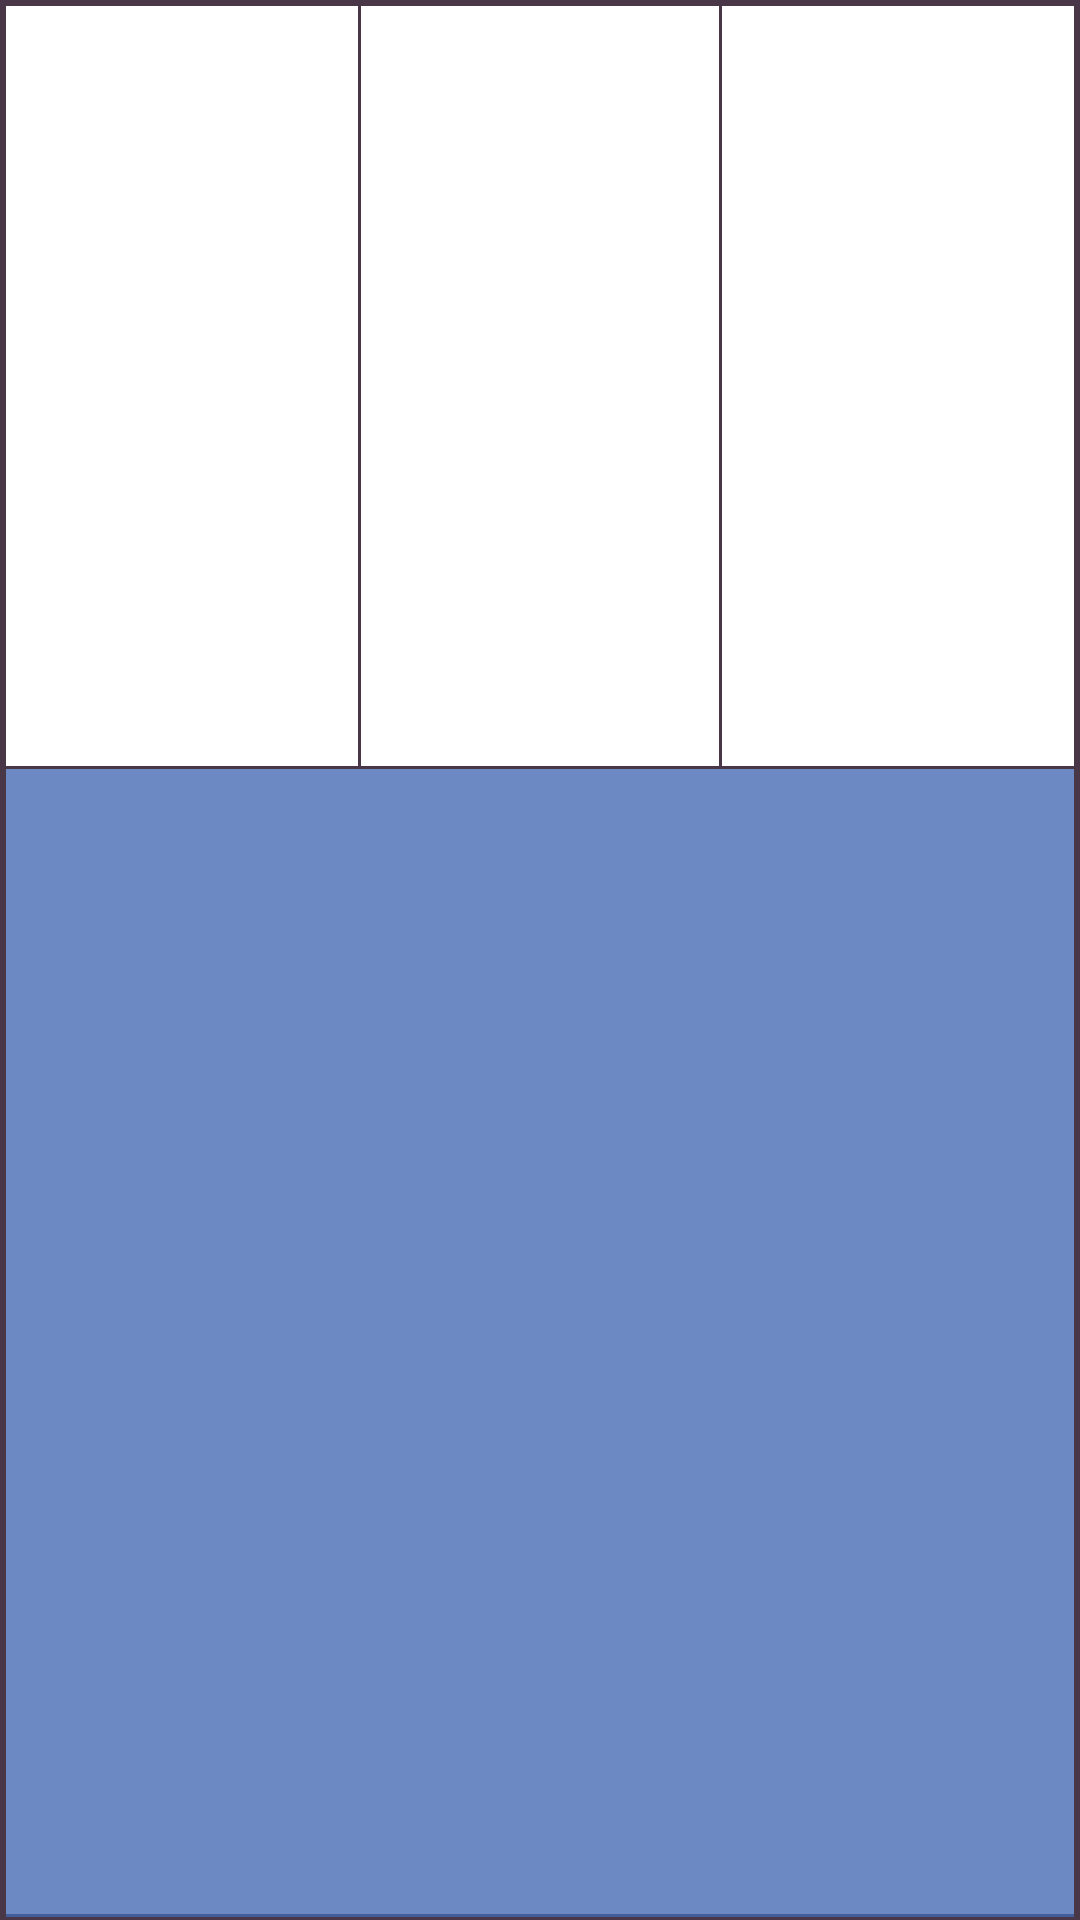

This screen was rendered from an Android layout file. Write that file and the resources it references.
<!-- AndroidManifest.xml: application theme AppTheme -->
<!-- res/layout/adapter_item_frame.xml -->
<?xml version="1.0" encoding="utf-8"?>
<layout xmlns:android="http://schemas.android.com/apk/res/android"
    xmlns:app="http://schemas.android.com/apk/res-auto"
    xmlns:tools="http://schemas.android.com/tools">

    <data>

        <variable
            name="position"
            type="Integer" />

        <import type="android.view.View" />
    </data>

    <androidx.constraintlayout.widget.ConstraintLayout
        android:layout_width="@dimen/frame_width_and_height"
        android:layout_height="@dimen/frame_width_and_height"
        android:background="@drawable/bg_box_accent_outline"
        android:orientation="vertical">

        <LinearLayout
            android:id="@+id/linearLayout"
            android:layout_width="match_parent"
            android:layout_height="0dp"
            android:gravity="center"
            android:orientation="horizontal"
            app:layout_constraintBottom_toTopOf="@id/text_frame_score"
            app:layout_constraintEnd_toEndOf="parent"
            app:layout_constraintStart_toStartOf="parent"
            app:layout_constraintTop_toTopOf="parent"
            app:layout_constraintVertical_weight="0.4">

            <TextView
                android:id="@+id/text_hit_score_1"
                android:layout_width="0dp"
                android:layout_height="wrap_content"
                android:layout_weight="1"
                android:ems="2"
                android:gravity="center"
                android:textColor="@color/colorAccent"
                android:textSize="@dimen/frame_hit_score_text_size"
                tools:text="5" />

            <View
                android:layout_width="1dp"
                android:layout_height="match_parent"
                android:background="@color/colorAccent" />

            <TextView
                android:id="@+id/text_hit_score_2"
                android:layout_width="0dp"
                android:layout_height="wrap_content"
                android:layout_weight="1"
                android:ems="2"
                android:gravity="center"
                android:textColor="@color/colorAccent"
                android:textSize="@dimen/frame_hit_score_text_size"
                tools:text="/" />

            <View
                android:id="@+id/view_separator"
                android:layout_width="1dp"
                android:layout_height="match_parent"
                android:background="@color/colorAccent"
                android:visibility="@{position==9?View.VISIBLE:View.GONE}" />

            <TextView
                android:id="@+id/text_hit_score_3"
                android:layout_width="0dp"
                android:layout_height="wrap_content"
                android:layout_weight="1"
                android:ems="2"
                android:gravity="center"
                android:textColor="@color/colorAccent"
                android:textSize="@dimen/frame_hit_score_text_size"
                android:visibility="@{position==9?View.VISIBLE:View.GONE}"
                tools:text="2" />

        </LinearLayout>
        <View
            android:layout_width="match_parent"
            android:layout_height="1dp"
            app:layout_constraintTop_toBottomOf="@id/linearLayout"
            app:layout_constraintBottom_toTopOf="@id/text_frame_score"
            android:background="@color/colorAccent" />

        <TextView
            android:id="@+id/text_frame_score"
            android:layout_width="0dp"
            android:layout_height="0dp"
            android:layout_marginHorizontal="2dp"
            android:layout_marginVertical="1dp"
            android:background="#C64267B2"
            android:ems="2"
            android:gravity="center"
            android:textColor="@android:color/white"
            android:textSize="@dimen/frame_score_text_size"
            android:textStyle="bold"
            app:layout_constraintBottom_toBottomOf="parent"
            app:layout_constraintEnd_toEndOf="parent"
            app:layout_constraintStart_toStartOf="parent"
            app:layout_constraintTop_toBottomOf="@id/linearLayout"
            app:layout_constraintVertical_weight="0.6" />
    </androidx.constraintlayout.widget.ConstraintLayout>
</layout>
<!-- resources referenced by this layout -->
<resources>
  <color name="colorAccent">#493646</color>
  <dimen name="frame_hit_score_text_size">14sp</dimen>
  <dimen name="frame_score_text_size">18sp</dimen>
  <dimen name="frame_width_and_height">90dp</dimen>
  <!-- drawable bg_box_accent_outline (drawable-v24) -->
  <?xml version="1.0" encoding="utf-8"?>
  <shape xmlns:android="http://schemas.android.com/apk/res/android"
      android:shape="rectangle">
  
      <stroke
          android:width="2dp"
          android:color="@color/colorAccent" />
  </shape>
  <style name="AppTheme" parent="Theme.AppCompat.Light.DarkActionBar">
          
          <item name="colorPrimary">@color/colorPrimary</item>
          <item name="colorPrimaryDark">@color/colorPrimaryDark</item>
          <item name="colorAccent">@color/colorAccent</item>
          <item name="android:colorBackground">@color/colorBackground</item>
      </style>
  <color name="colorPrimary">#4267B2</color>
  <color name="colorPrimaryDark">#1C49A3</color>
  <color name="colorBackground">#FFFFFF</color>
</resources>
